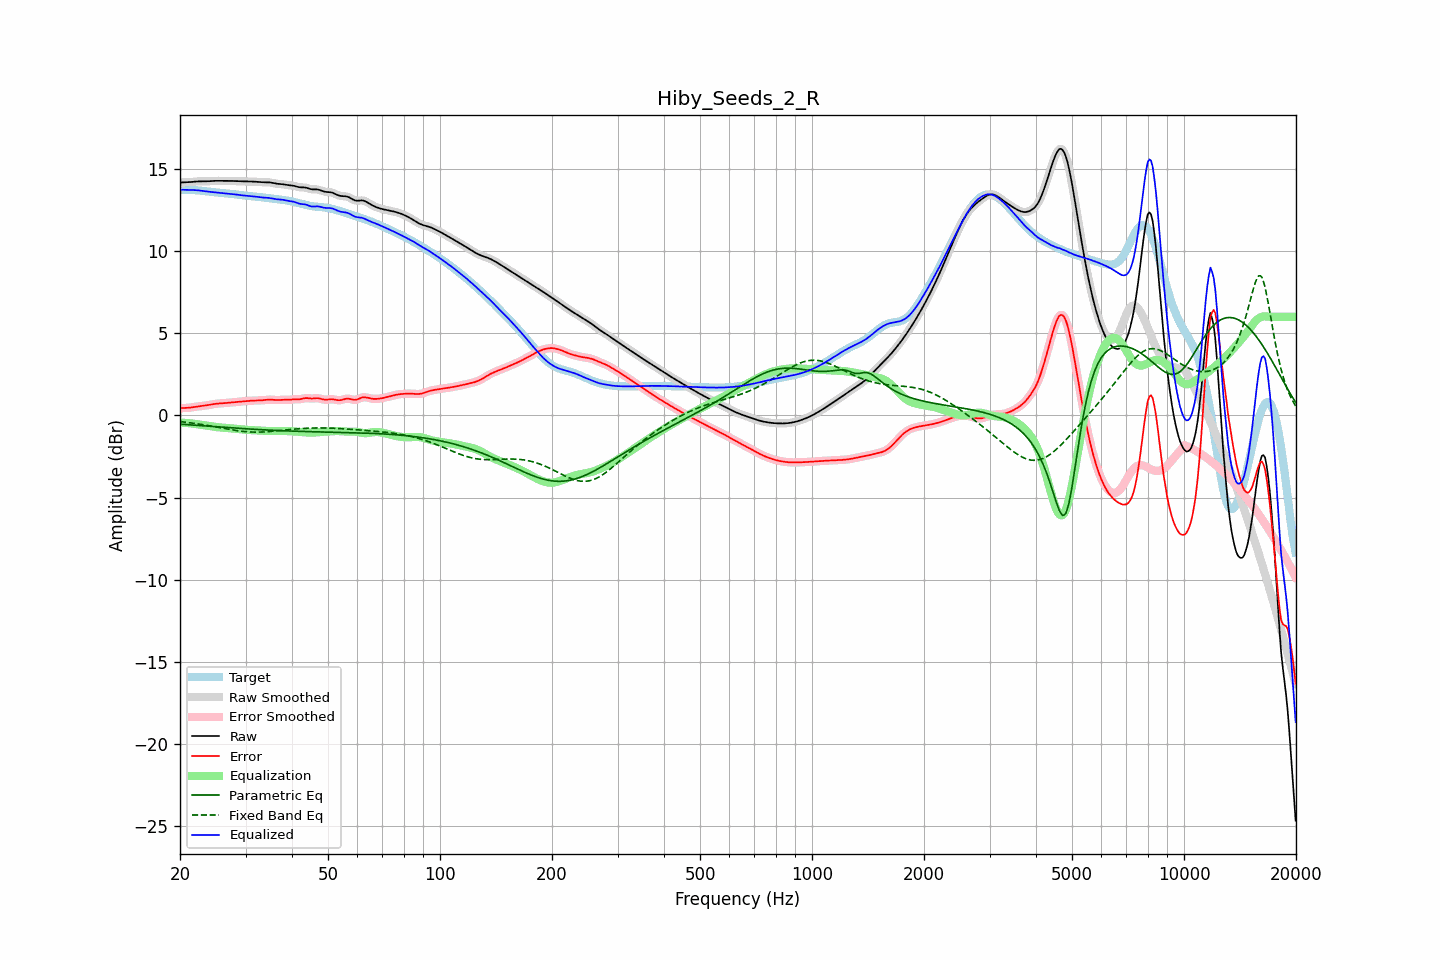

The file beside this chart, header and first rows:
frequency, raw, error, smoothed, error_smoothed, equalization, parametric_eq, fixed_band_eq, equalized_raw, equalized_smoothed, target
20.00, 14.17, 0.44, 14.17, 0.44, -0.44, -0.53, -0.37, 13.73, 13.73, 13.73
20.20, 14.17, 0.44, 14.17, 0.44, -0.44, -0.54, -0.39, 13.73, 13.73, 13.73
20.40, 14.18, 0.45, 14.18, 0.45, -0.45, -0.55, -0.40, 13.73, 13.73, 13.73
20.61, 14.18, 0.45, 14.18, 0.45, -0.45, -0.55, -0.41, 13.73, 13.73, 13.73
20.81, 14.18, 0.46, 14.18, 0.46, -0.46, -0.56, -0.42, 13.72, 13.72, 13.73
21.02, 14.19, 0.46, 14.19, 0.46, -0.47, -0.57, -0.43, 13.72, 13.72, 13.72
21.23, 14.19, 0.47, 14.19, 0.47, -0.48, -0.57, -0.45, 13.72, 13.72, 13.72
21.44, 14.20, 0.49, 14.20, 0.49, -0.49, -0.58, -0.46, 13.72, 13.72, 13.72
21.66, 14.21, 0.50, 14.21, 0.50, -0.50, -0.59, -0.47, 13.71, 13.71, 13.71
21.87, 14.22, 0.52, 14.22, 0.52, -0.51, -0.60, -0.49, 13.71, 13.71, 13.71
22.09, 14.23, 0.53, 14.23, 0.53, -0.53, -0.60, -0.50, 13.70, 13.70, 13.70
22.31, 14.24, 0.54, 14.24, 0.54, -0.54, -0.61, -0.51, 13.70, 13.70, 13.69
22.54, 14.24, 0.56, 14.24, 0.56, -0.55, -0.62, -0.53, 13.69, 13.69, 13.68
22.76, 14.24, 0.57, 14.24, 0.57, -0.57, -0.62, -0.55, 13.67, 13.67, 13.67
22.99, 14.24, 0.58, 14.24, 0.58, -0.58, -0.63, -0.56, 13.66, 13.66, 13.66
23.22, 14.24, 0.59, 14.24, 0.59, -0.59, -0.64, -0.58, 13.65, 13.65, 13.65
23.45, 14.24, 0.60, 14.24, 0.60, -0.61, -0.65, -0.59, 13.63, 13.63, 13.64
23.69, 14.24, 0.62, 14.24, 0.62, -0.62, -0.65, -0.61, 13.62, 13.62, 13.62
23.92, 14.25, 0.64, 14.25, 0.64, -0.64, -0.66, -0.63, 13.61, 13.61, 13.61
24.16, 14.26, 0.66, 14.26, 0.66, -0.66, -0.67, -0.64, 13.60, 13.60, 13.60
24.40, 14.26, 0.67, 14.26, 0.67, -0.67, -0.67, -0.66, 13.59, 13.59, 13.59
24.65, 14.27, 0.69, 14.27, 0.69, -0.69, -0.68, -0.68, 13.58, 13.58, 13.58
24.89, 14.27, 0.71, 14.27, 0.70, -0.70, -0.69, -0.70, 13.57, 13.57, 13.57
25.14, 14.27, 0.72, 14.27, 0.72, -0.71, -0.69, -0.72, 13.56, 13.56, 13.56
25.39, 14.27, 0.73, 14.27, 0.73, -0.72, -0.70, -0.73, 13.55, 13.55, 13.55
25.65, 14.27, 0.73, 14.27, 0.73, -0.73, -0.71, -0.75, 13.54, 13.54, 13.54
25.91, 14.27, 0.74, 14.27, 0.74, -0.74, -0.72, -0.77, 13.53, 13.53, 13.53
26.16, 14.27, 0.74, 14.27, 0.74, -0.75, -0.72, -0.79, 13.52, 13.52, 13.52
26.43, 14.27, 0.75, 14.27, 0.75, -0.76, -0.73, -0.81, 13.51, 13.51, 13.51
26.69, 14.27, 0.76, 14.27, 0.76, -0.76, -0.74, -0.82, 13.50, 13.50, 13.51
26.96, 14.27, 0.77, 14.27, 0.77, -0.77, -0.74, -0.84, 13.50, 13.50, 13.50
27.23, 14.27, 0.78, 14.27, 0.78, -0.78, -0.75, -0.86, 13.49, 13.49, 13.49
27.50, 14.27, 0.79, 14.27, 0.79, -0.79, -0.76, -0.87, 13.48, 13.48, 13.48
27.77, 14.26, 0.80, 14.26, 0.80, -0.80, -0.76, -0.89, 13.47, 13.47, 13.46
28.05, 14.26, 0.81, 14.26, 0.81, -0.81, -0.77, -0.91, 13.45, 13.45, 13.45
28.33, 14.26, 0.82, 14.26, 0.82, -0.82, -0.78, -0.92, 13.44, 13.44, 13.44
28.62, 14.25, 0.82, 14.25, 0.82, -0.83, -0.78, -0.93, 13.42, 13.42, 13.43
28.90, 14.25, 0.83, 14.25, 0.83, -0.84, -0.79, -0.95, 13.41, 13.41, 13.41
29.19, 14.24, 0.84, 14.24, 0.84, -0.85, -0.80, -0.96, 13.40, 13.40, 13.40
29.48, 14.24, 0.86, 14.24, 0.85, -0.86, -0.80, -0.97, 13.39, 13.39, 13.39
29.78, 14.24, 0.87, 14.24, 0.87, -0.86, -0.81, -0.98, 13.38, 13.38, 13.38
30.08, 14.24, 0.87, 14.24, 0.87, -0.87, -0.81, -0.99, 13.37, 13.37, 13.37
30.38, 14.24, 0.88, 14.24, 0.88, -0.88, -0.82, -1.00, 13.36, 13.36, 13.36
30.68, 14.24, 0.89, 14.24, 0.89, -0.89, -0.83, -1.00, 13.35, 13.35, 13.35
30.99, 14.23, 0.90, 14.23, 0.90, -0.90, -0.83, -1.01, 13.34, 13.34, 13.34
31.30, 14.23, 0.90, 14.23, 0.90, -0.90, -0.84, -1.01, 13.33, 13.33, 13.33
31.61, 14.22, 0.91, 14.22, 0.91, -0.90, -0.84, -1.02, 13.32, 13.32, 13.32
31.93, 14.22, 0.91, 14.22, 0.91, -0.91, -0.85, -1.02, 13.31, 13.31, 13.31
32.24, 14.21, 0.91, 14.21, 0.91, -0.91, -0.85, -1.02, 13.30, 13.30, 13.30
32.57, 14.20, 0.91, 14.20, 0.91, -0.91, -0.86, -1.02, 13.29, 13.29, 13.29
32.89, 14.20, 0.91, 14.20, 0.91, -0.92, -0.87, -1.01, 13.27, 13.27, 13.28
33.22, 14.19, 0.92, 14.19, 0.92, -0.93, -0.87, -1.01, 13.26, 13.26, 13.27
33.55, 14.19, 0.93, 14.19, 0.93, -0.94, -0.88, -1.01, 13.25, 13.25, 13.26
33.89, 14.19, 0.94, 14.19, 0.94, -0.94, -0.88, -1.00, 13.25, 13.25, 13.25
34.23, 14.19, 0.95, 14.19, 0.95, -0.95, -0.89, -0.99, 13.24, 13.24, 13.23
34.57, 14.18, 0.96, 14.18, 0.96, -0.95, -0.89, -0.99, 13.23, 13.23, 13.22
34.92, 14.17, 0.96, 14.17, 0.96, -0.95, -0.90, -0.98, 13.22, 13.22, 13.21
35.27, 14.16, 0.96, 14.16, 0.96, -0.95, -0.90, -0.97, 13.20, 13.20, 13.20
35.62, 14.14, 0.95, 14.14, 0.95, -0.95, -0.91, -0.96, 13.19, 13.19, 13.19
35.97, 14.11, 0.94, 14.12, 0.94, -0.95, -0.91, -0.95, 13.17, 13.17, 13.18
... 635 more rows
